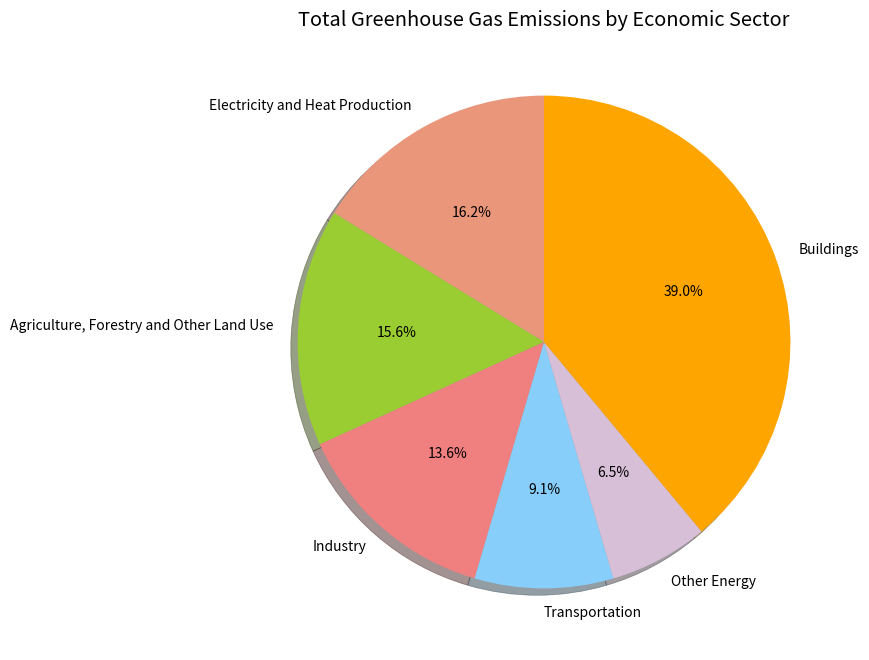

Generate this figure with matplotlib:
#Sources: 
#https://www.epa.gov/ghgemissions/global-greenhouse-gas-emissions-data
#https://www.ipcc.ch/report/ar5/wg3/

import matplotlib.pyplot as plt
%matplotlib inline

## List of numbers, each representing the size of a different category
size_list = [0.25, 0.24, 0.21, 0.14, 0.10, 0.6] 


## List of labels corresponding in order with the size list above
label_list = ["Electricity and Heat Production", "Agriculture, Forestry and Other Land Use", "Industry", "Transportation", "Other Energy", "Buildings"]

## Colors corresponding in order with the lists above
# List of color names: https://stackoverflow.com/questions/22408237/named-colors-in-matplotlib
color_list = ['darksalmon', 'yellowgreen', 'lightcoral', 'lightskyblue', 'thistle', 'orange']


## Set plot style
plt.style.use('ggplot')

## Set plot size
plt.figure(figsize=(8,8))


## Plot Data
plt.pie(size_list, labels=label_list, colors=color_list, autopct='%1.1f%%', shadow=True, startangle=90) 

## Set title
plt.title("Total Greenhouse Gas Emissions by Economic Sector")

plt.show()





